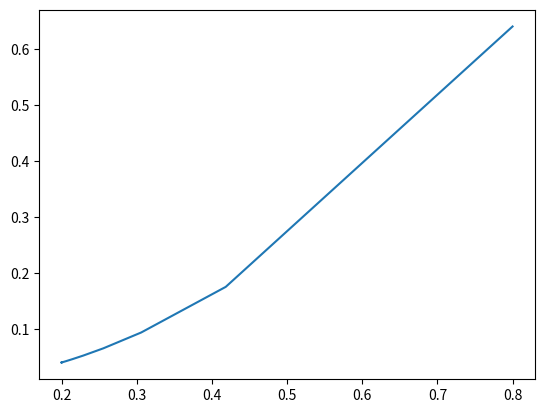

This figure's Python source:
import numpy as np
import matplotlib.pyplot as plt

'''
phi - porosity
'''


class BLproblem:
    phi = 0.2
    kw0 = 0.9
    ko0 = 1
    nw = 2
    no = 1
    m = 2
    mu_w = 0.7e-3
    mu_o = 1.e-3
    u = 3  # inject rate
    lenght = 1

    def __init__(self, Nx: int, sw0: float, so0: float):
        self.N = Nx
        self.sw_prev = np.ones(Nx) * so0
        self.sw_prev[0] = sw0
        self.so_prev = np.ones(Nx) * so0
        # self.tau = (tn - t0) / Nt
        self.sw = np.zeros(Nx)
        self.so = np.zeros(Nx)
        # self.t0 = t0
        # self.tn = tn
        self.h = self.lenght / (Nx - 1)

    def k_rw(self, sw):
        return (sw ** self.nw) * self.kw0

    def k_ro(self, sw):
        return ((1 - sw) ** self.no) * self.ko0

    def pc(self,sw):
        return sw**self.m

    def sigma(self, sw):
        return sw * self.phi

    def f(self, sw):
        up = self.k_rw(sw) / self.mu_w
        down = self.k_rw(sw) / self.mu_w + self.k_ro(sw) / self.mu_o
        return up / down

    def g(self, sw):
        return self.u * self.f(sw)

    def solver(self, t0, tn, steps, sw0, swn):
        t = t0
        tau = (tn - t0) / steps
        print('tau: ',tau)
        self.sw[0] = sw0
        self.sw[-1] = swn
        while t <= tn:
            # print(t)
            self.sw[0] = sw0
            self.sw[-1] = swn
            for i in range(1, len(self.sw) - 1):
                self.sw[i] = tau / self.phi * (self.g(self.sw_prev[i]) - self.g(self.sw_prev[i - 1])) / self.h + \
                             self.sw_prev[i]
                # print((self.g(self.sw_prev[i]) - self.g(self.sw_prev[i - 1])) / self.h)
            t += tau
            # print(self.sw)
            self.sw_prev = self.sw
        x = np.arange(0, 1 + self.h / 2, self.h)
        # plt.plot(x, self.sw)
        # plt.show()
        return self.sw, x

    def plot_OFP(self, sw):
        k_w = np.zeros(len(sw))
        k_o = np.zeros(len(sw))
        for i in range(len(sw)):
            k_w[i] = self.k_rw(sw[i])
            k_o[i] = self.k_ro(sw[i])
        return k_w, k_o

    def plot_PC(self,sw):
        p = np.zeros(len(sw))
        for i in range(len(sw)):
            p[i] = self.pc(sw[i])
        return p

sw0 = 80
so0 = 20
A = BLproblem(100, sw0, so0)

res_u = []
res_x = []
times = [1, 10, 20, 40, 50, 100, 200]
# times = [200]
for time in times:
    u, x = A.solver(0, time, 100*time, sw0, so0)
    res_u.append(u/100)
    res_x.append(x)
    plt.plot(x, u, label=str(time))

plt.legend()
plt.show()
plt.close()

k_w, k_o = A.plot_OFP(res_u[0])
plt.plot(res_u[0], k_w, label = 'k_rw')
plt.plot(res_u[0], k_o, label = 'k_ro')
plt.legend()
plt.show()
plt.close()

p = A.plot_PC(res_u[0])
plt.plot(res_u[0], p)
plt.show()